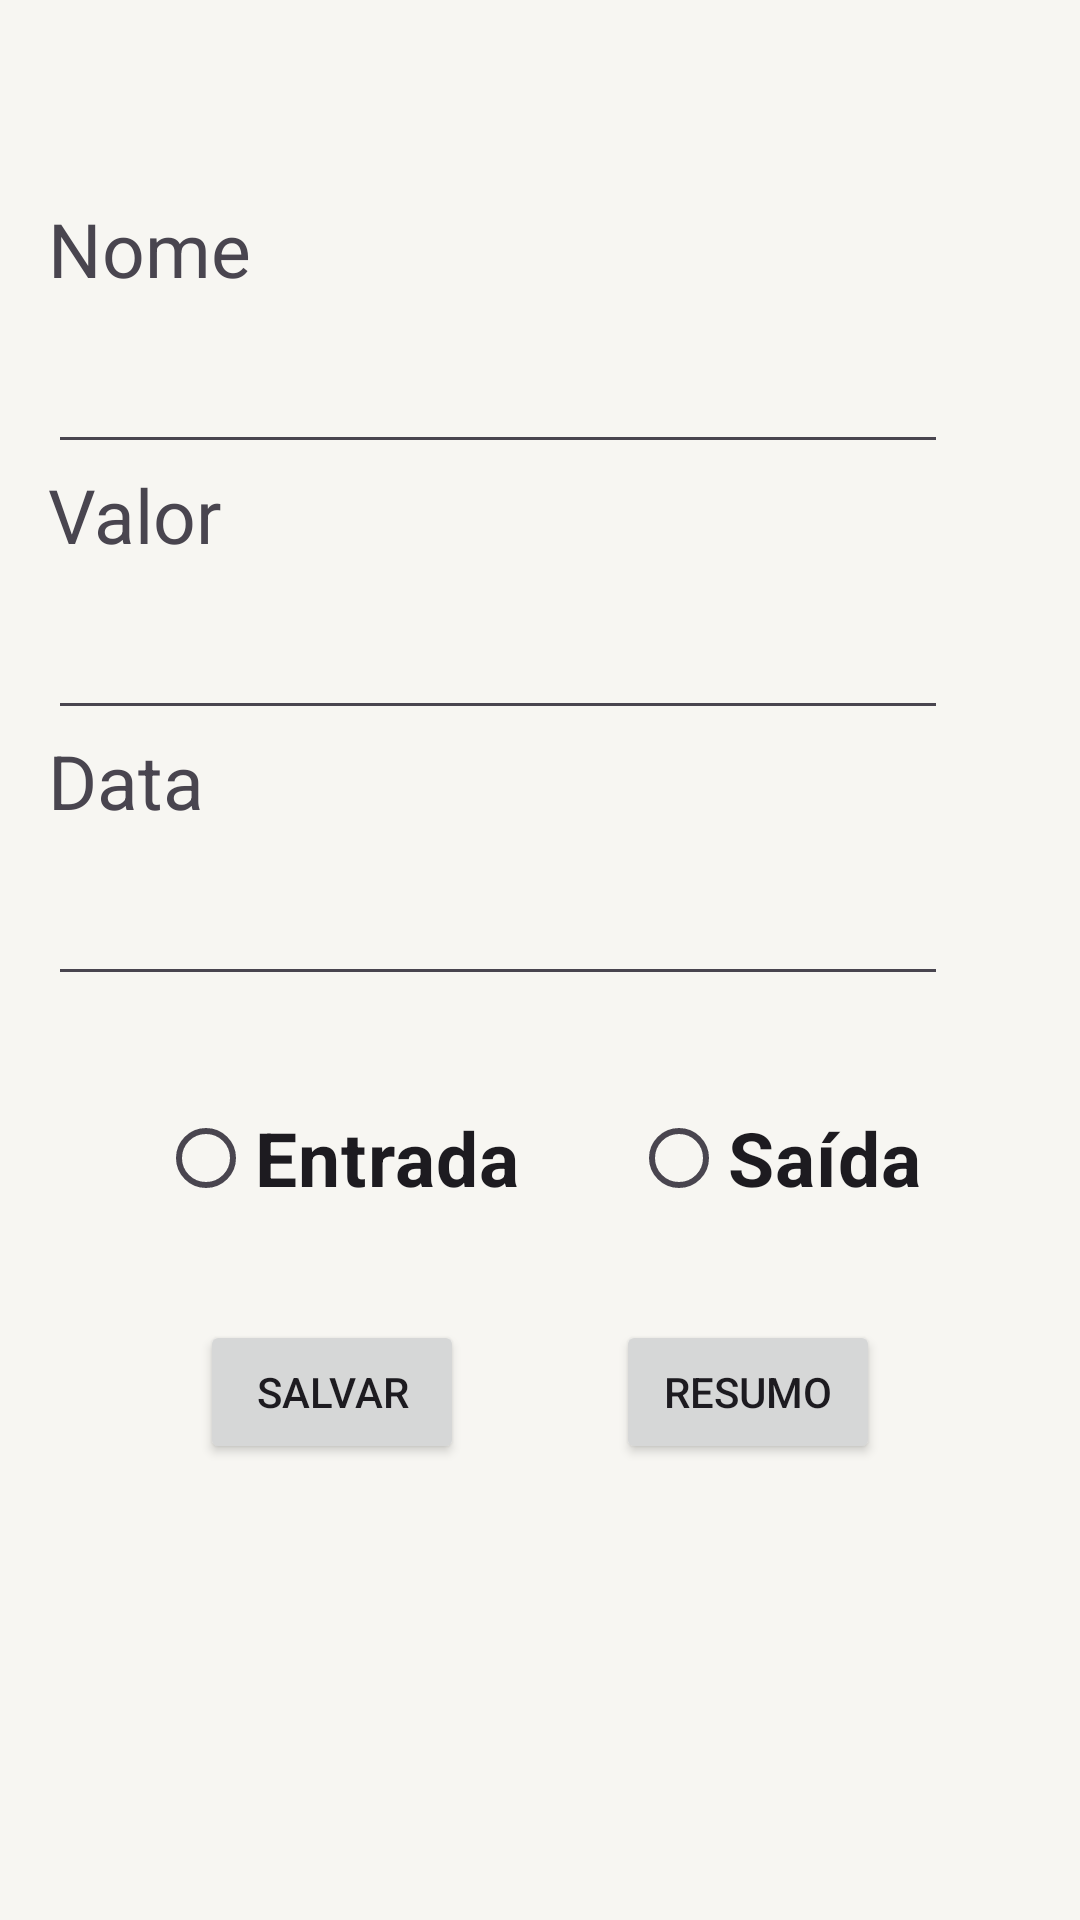

Write the Android layout XML for this screen, with the resource values it uses.
<!-- AndroidManifest.xml: application theme Theme.Aula20230921 -->
<!-- res/layout/activity_main.xml -->
<androidx.constraintlayout.widget.ConstraintLayout xmlns:android="http://schemas.android.com/apk/res/android" xmlns:app="http://schemas.android.com/apk/res-auto" xmlns:tools="http://schemas.android.com/tools" android:layout_width="match_parent" android:layout_height="match_parent" tools:context=".MainActivity" android:orientation="vertical" android:background="@color/background" android:padding="16dp">

    <TextView
        android:id="@+id/LbNome"
        android:layout_width="wrap_content"
        android:layout_height="wrap_content"
        android:text="Nome"
        android:textSize="25dp"
        app:layout_constraintStart_toStartOf="parent"
        app:layout_constraintTop_toTopOf="parent"
        android:layout_marginTop="50dp"/>

    <EditText
        android:id="@+id/TxNome"
        android:layout_width="300dp"
        android:layout_height="50dp"
        app:layout_constraintTop_toBottomOf="@+id/LbNome"
        app:layout_constraintStart_toStartOf="parent"
        android:layout_marginTop="5dp"/>

    <TextView
        android:id="@+id/LbValor"
        android:layout_width="wrap_content"
        android:layout_height="wrap_content"
        android:text="Valor"
        android:textSize="25dp"
        app:layout_constraintStart_toStartOf="parent"
        app:layout_constraintTop_toBottomOf="@id/TxNome"/>

    <EditText
        android:id="@+id/TxValor"
        android:layout_width="300dp"
        android:layout_height="50dp"
        app:layout_constraintTop_toBottomOf="@+id/LbValor"
        app:layout_constraintStart_toStartOf="parent"
        android:layout_marginTop="5dp"/>

    <TextView
        android:id="@+id/LbData"
        android:layout_width="wrap_content"
        android:layout_height="wrap_content"
        android:text="Data"
        android:textSize="25dp"
        app:layout_constraintStart_toStartOf="parent"
        app:layout_constraintTop_toBottomOf="@id/TxValor"/>

    <EditText
        android:id="@+id/TxData"
        android:layout_width="300dp"
        android:layout_height="50dp"
        app:layout_constraintTop_toBottomOf="@+id/LbData"
        app:layout_constraintStart_toStartOf="parent"
        android:layout_marginTop="5dp"/>

    <RadioButton
        android:id="@+id/RbEntrada"
        android:layout_width="wrap_content"
        android:layout_height="wrap_content"
        android:textStyle="bold"
        android:textSize="25sp"
        android:text="Entrada"
        android:checked="false"
        app:layout_constraintTop_toBottomOf="@id/TxData"
        app:layout_constraintStart_toStartOf="parent"
        app:layout_constraintEnd_toStartOf="@id/RbSaida"
        android:layout_marginTop="30dp"/>

    <RadioButton
        android:id="@+id/RbSaida"
        android:layout_width="wrap_content"
        android:layout_height="wrap_content"
        android:textStyle="bold"
        android:textSize="25sp"
        android:text="Saída"
        android:checked="false"
        app:layout_constraintTop_toBottomOf="@id/TxData"
        app:layout_constraintStart_toEndOf="@id/RbEntrada"
        app:layout_constraintEnd_toEndOf="parent"
        android:layout_marginTop="30dp"/>


    <Button
        android:id="@+id/BtSalvar"
        android:layout_width="wrap_content"
        android:layout_height="wrap_content"
        android:text="Salvar"
        app:layout_constraintTop_toBottomOf="@id/RbEntrada"
        app:layout_constraintStart_toStartOf="parent"
        app:layout_constraintEnd_toStartOf="@id/BtResumo"
        android:layout_marginTop="30dp"/>

    <Button
        android:id="@+id/BtResumo"
        android:layout_width="wrap_content"
        android:layout_height="wrap_content"
        android:text="Resumo"
        app:layout_constraintTop_toBottomOf="@id/RbSaida"
        app:layout_constraintStart_toEndOf="@id/BtSalvar"
        app:layout_constraintEnd_toEndOf="parent"
        android:layout_marginTop="30dp"/>

</androidx.constraintlayout.widget.ConstraintLayout>
<!-- resources referenced by this layout -->
<resources>
  <color name="background">#f7f6f2</color>
  <style name="Theme.Aula20230921" parent="Base.Theme.Aula20230921" />
  <style name="Base.Theme.Aula20230921" parent="Theme.Material3.DayNight.NoActionBar">
          
          
      </style>
</resources>
